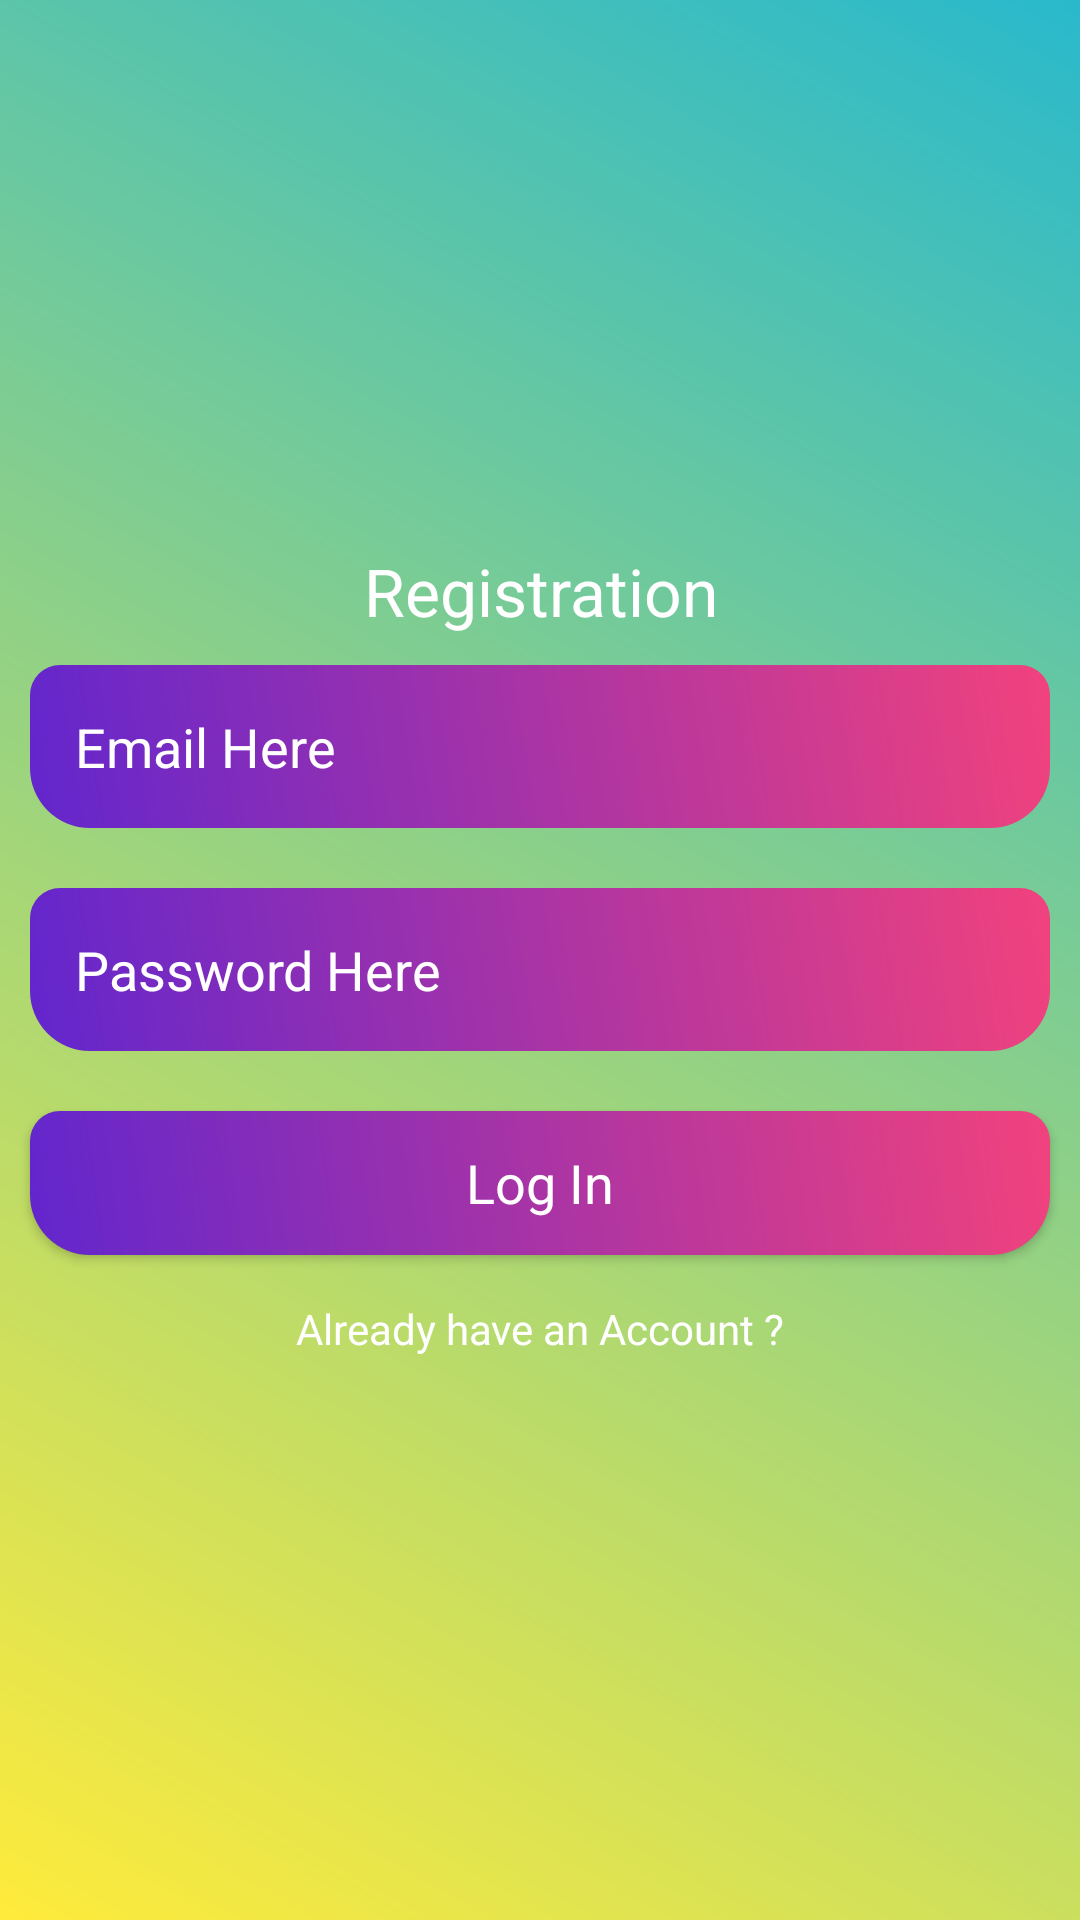

Produce the Android XML layout that renders to this screen, including the resource entries it uses.
<!-- AndroidManifest.xml: application theme Theme.ExpenseManagement -->
<!-- res/layout/activity_registration.xml -->
<?xml version="1.0" encoding="utf-8"?>
<LinearLayout xmlns:android="http://schemas.android.com/apk/res/android"
    xmlns:app="http://schemas.android.com/apk/res-auto"
    xmlns:tools="http://schemas.android.com/tools"
    android:layout_width="match_parent"
    android:layout_height="match_parent"
    android:orientation="vertical"
    android:gravity="center"
    android:background="@drawable/background_color"
    tools:context=".RegistrationActivity">

    <ScrollView
        android:layout_width="match_parent"
        android:layout_height="wrap_content">

        <LinearLayout
            android:layout_width="match_parent"
            android:orientation="vertical"
            android:gravity="center"
            android:layout_height="wrap_content">

            <TextView
                android:layout_width="match_parent"
                android:layout_height="wrap_content"
                android:gravity="center"
                android:text="Registration"
                android:textColor="@color/white"
                android:textAppearance="@style/TextAppearance.AppCompat.Large"/>

            <EditText
                android:layout_width="match_parent"
                android:layout_height="wrap_content"
                android:layout_margin="10dp"
                android:hint="Email Here"
                android:textColorHint="@color/white"
                android:background="@drawable/edittext_background"
                android:padding="15dp"
                android:id="@+id/email_reg"/>


            <EditText
                android:layout_width="match_parent"
                android:layout_height="wrap_content"
                android:layout_margin="10dp"
                android:hint="Password Here"
                android:textColorHint="@color/white"
                android:background="@drawable/edittext_background"
                android:padding="15dp"
                android:id="@+id/password_reg"/>

            <Button
                android:layout_width="match_parent"
                android:layout_height="wrap_content"
                android:layout_margin="10dp"
                android:text="Log In"
                android:background="@drawable/edittext_background"
                android:textColor="@color/white"
                android:textAppearance="@style/TextAppearance.AppCompat.Medium"
                android:id="@+id/btn_reg"/>

            <TextView
                android:layout_width="match_parent"
                android:layout_height="wrap_content"
                android:gravity="center"
                android:id="@+id/signin_here"
                android:text="Already have an Account ?"
                android:textColor="@color/white"
                android:padding="5dp"/>




        </LinearLayout>

    </ScrollView>

</LinearLayout>
<!-- resources referenced by this layout -->
<resources>
  <color name="white">#FFFFFFFF</color>
  <!-- drawable background_color (drawable) -->
  <?xml version="1.0" encoding="utf-8"?>
  <shape xmlns:android="http://schemas.android.com/apk/res/android">
  
      <gradient android:angle="45"
          android:startColor="#FFEB3B"
          android:endColor="#29B9CC"/>
  
  </shape>
  <!-- drawable edittext_background (drawable) -->
  <?xml version="1.0" encoding="utf-8"?>
  <shape xmlns:android="http://schemas.android.com/apk/res/android">
  
      <gradient android:angle="45"
          android:startColor="#6226CD"
          android:endColor="#F1427D"/>
  
      <corners android:topRightRadius="10dp"
          android:bottomLeftRadius="20dp"
          android:topLeftRadius="10dp"
          android:bottomRightRadius="20dp"
          />
  
  </shape>
  <style name="Theme.ExpenseManagement" parent="Theme.MaterialComponents.DayNight.DarkActionBar">
          
          <item name="colorPrimary">@color/purple_500</item>
          <item name="colorPrimaryVariant">@color/purple_700</item>
          <item name="colorOnPrimary">@color/white</item>
          
          <item name="colorSecondary">@color/teal_200</item>
          <item name="colorSecondaryVariant">@color/teal_700</item>
          <item name="colorOnSecondary">@color/black</item>
          
          <item name="android:statusBarColor">?attr/colorPrimaryVariant</item>
          
      </style>
  <color name="purple_500">#FF6200EE</color>
  <color name="purple_700">#FF3700B3</color>
  <color name="teal_200">#FF03DAC5</color>
  <color name="teal_700">#FF018786</color>
  <color name="black">#FF000000</color>
</resources>
